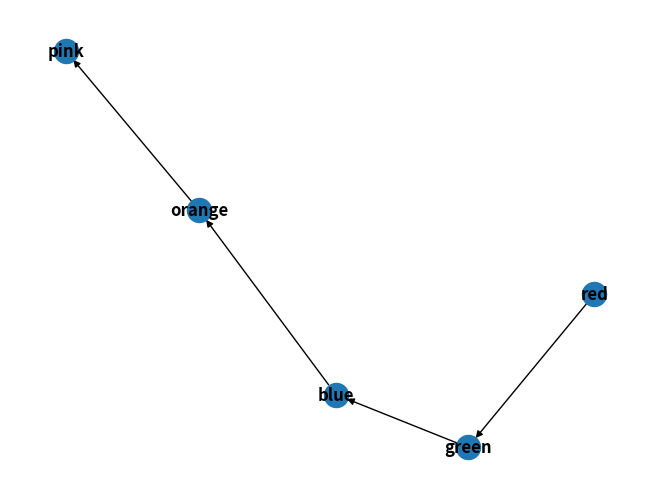
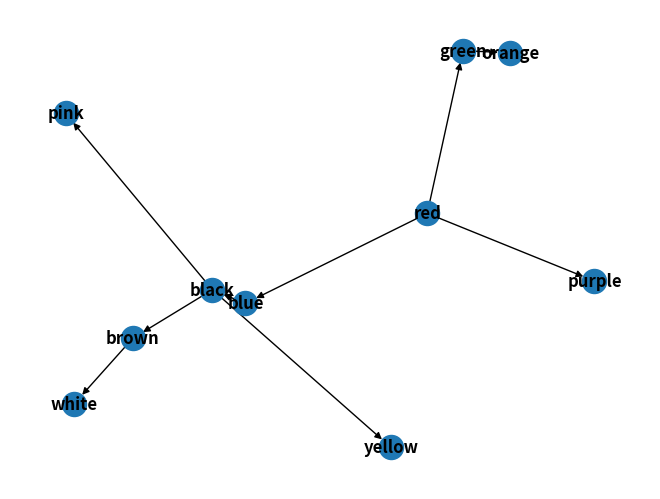

Write the Python code that produced these figures, in order.

import networkx as nx
import random
import matplotlib.pyplot as plt

def tester():
    # Create a linear graph
    ordering = ["red","green","blue","orange","pink"]
    g = createGraph(dictFromList(ordering))
    plot(g)

    # Create a branching graph
    ordering = {"red":["green","blue","purple"],"green":"orange",
                "blue":"black","black":["pink","yellow","brown"],
                "brown":"white"}
    g = createGraph(ordering)
    plot(g)

    #print([x for x in nx.topological_sort(g)])

    
def plot(g):
    #Display the graph
    pos = nx.spring_layout(g)
    nx.draw(g, pos, with_labels=True, font_weight='bold')
    edge_labels = nx.get_edge_attributes(g,'object')
    nx.draw_networkx_edge_labels(g, pos, edge_labels = edge_labels)
    plt.show()

def dictFromList(lyst):
    d = {}
    for x in range(1, len(lyst)):
        d[lyst[x-1]] = lyst[x]
    return d
        

def createGraph(gates):

    g = nx.DiGraph()

    for key in gates:
        if type(gates[key]) == list:
            for gate in gates[key]:
                g.add_edge(key, gate)
        else:
            g.add_edge(key, gates[key])
    #print(g.edges())
    return g

def getGateOrder(ordering):
    g = createGraph(ordering)
    return [x for x in nx.topological_sort(g)]

if __name__ == "__main__":
    tester()
